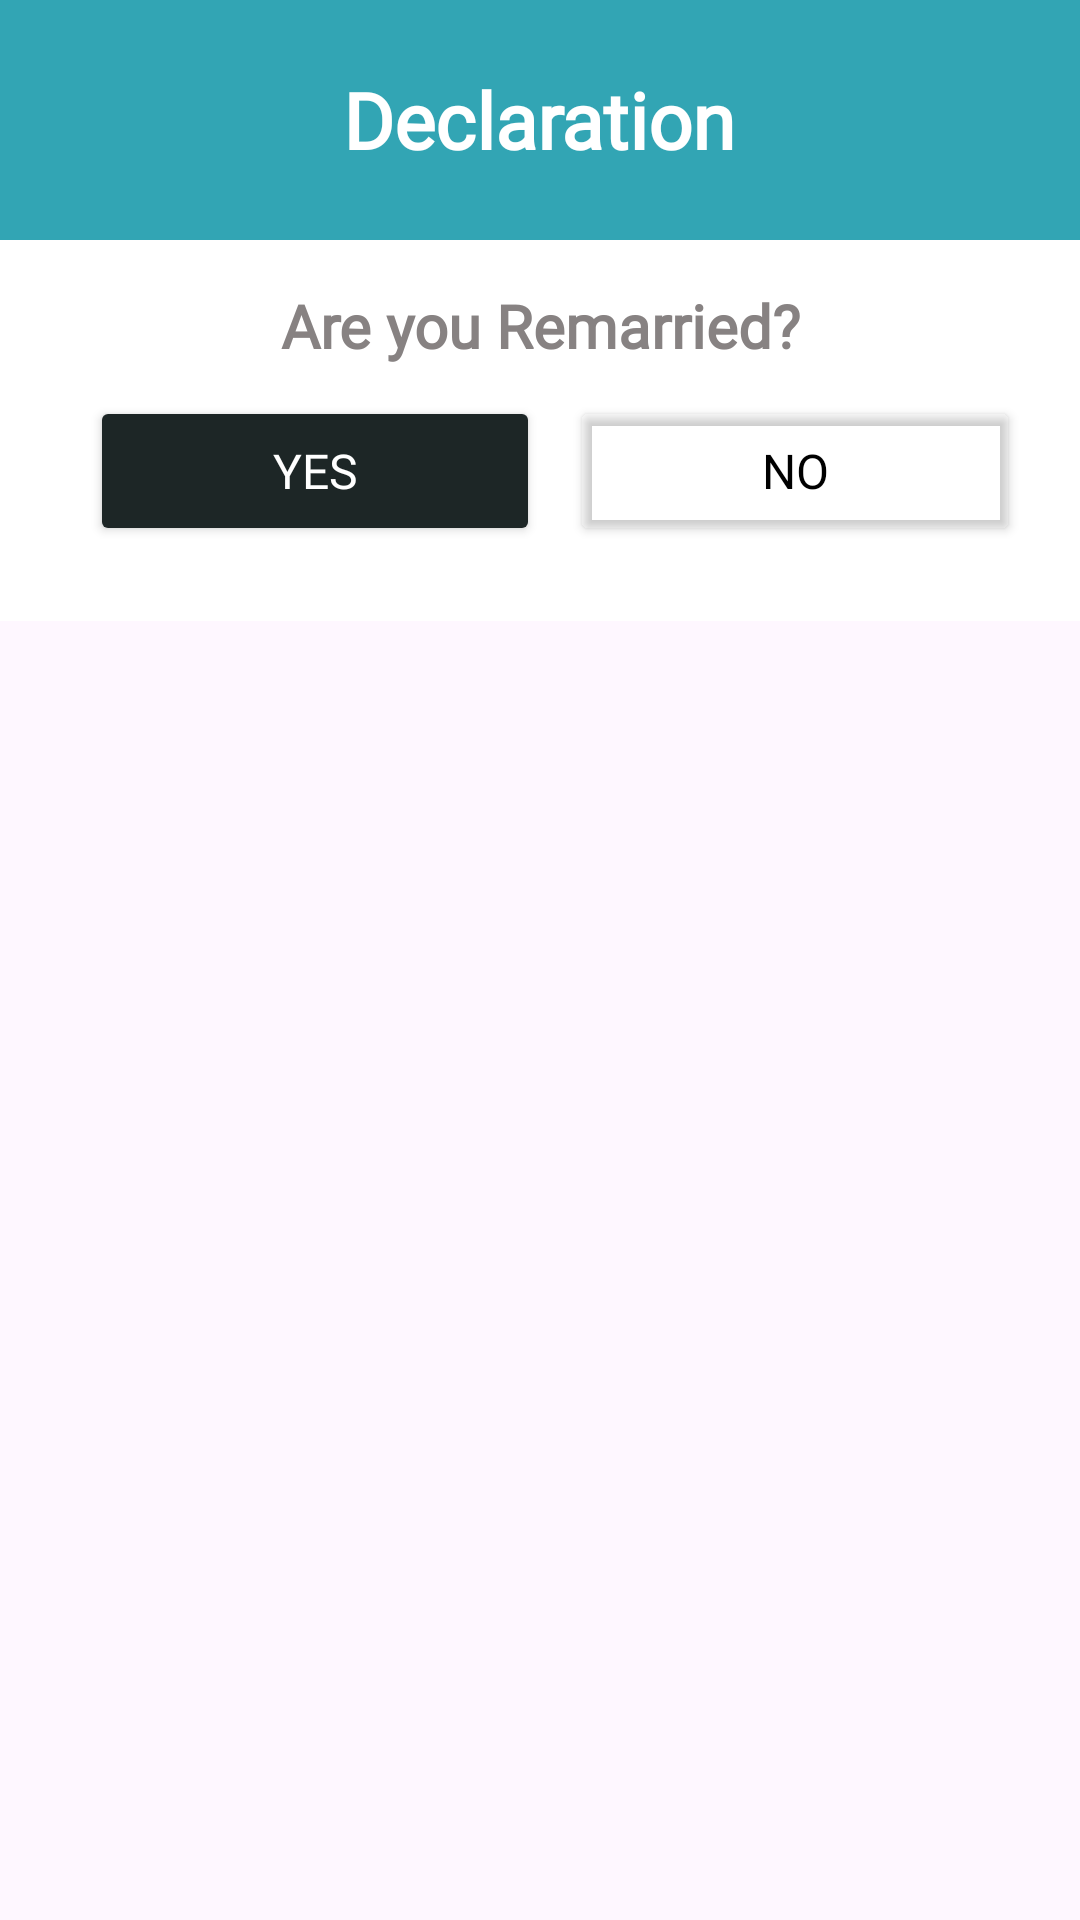

Here is an Android app screen rendered from its layout file. Give the layout XML and the strings, colors and styles it references.
<!-- AndroidManifest.xml: application theme Theme.eLifeCertify -->
<!-- res/layout/question_two_dialog.xml -->
<?xml version="1.0" encoding="utf-8"?>
<LinearLayout xmlns:android="http://schemas.android.com/apk/res/android"
    xmlns:app="http://schemas.android.com/apk/res-auto"
    android:orientation="vertical"
    android:layout_width="match_parent"
    android:layout_height="wrap_content">


    <RelativeLayout
        android:layout_width="match_parent"
        android:layout_height="80dp"
        android:background="@color/button_blue">

        <TextView
            android:layout_width="wrap_content"
            android:layout_height="wrap_content"
            android:layout_centerInParent="true"
            android:text="@string/declaration"
            android:fontFamily="@font/pt_sans_bold"
            android:textColor="@color/white"
            android:textSize="26sp"
            android:textStyle="bold" />
    </RelativeLayout>

    <LinearLayout
        android:layout_width="match_parent"
        android:layout_height="wrap_content"
        android:orientation="vertical"
        android:background="@color/white"
        android:padding="15dp">

        <TextView
            android:id="@+id/question_2"
            android:layout_width="wrap_content"
            android:layout_height="wrap_content"
            android:layout_gravity="center"
            android:fontFamily="@font/pontano_sans"
            android:textAlignment="center"
            android:textStyle="bold"
            android:textSize="20sp"
            android:textColor="@color/hint_color"
            android:text="@string/are_you_remarried"
            />

        <LinearLayout
            android:layout_width="match_parent"
            android:layout_height="wrap_content"
            android:layout_gravity="center_horizontal"
            android:gravity="center_horizontal"
            android:orientation="horizontal">

            <Button
                android:id="@+id/yes_ques2"
                android:layout_width="150dp"
                android:layout_height="50dp"
                android:layout_gravity="center"
                android:layout_marginStart="10dp"
                android:layout_marginTop="10dp"
                android:layout_marginBottom="10dp"
                android:backgroundTint="@color/button_black"
                android:fontFamily="@font/pt_sans_bold"
                android:text="@string/yes"
                android:textColor="@color/white"
                android:textSize="16sp"
                app:cornerRadius="20dp" />

            <Button
                android:id="@+id/no_ques2"
                android:layout_width="150dp"
                android:layout_height="50dp"
                android:layout_gravity="center"
                android:layout_marginStart="10dp"
                android:layout_marginTop="10dp"
                android:layout_marginBottom="10dp"
                android:backgroundTint="@android:color/transparent"
                android:fontFamily="@font/pt_sans_bold"
                android:text="@string/no"
                android:textColor="@color/black"
                android:textSize="16sp"
                app:cornerRadius="20dp"
                app:strokeColor="@color/black"
                app:strokeWidth="1dp" />

        </LinearLayout>


        <EditText
            android:id="@+id/place"
            android:layout_width="match_parent"
            android:layout_height="48dp"
            android:fontFamily="@font/pontano_sans"
            android:textColor="@color/black"
            android:layout_marginTop="12dp"
            android:inputType="text"
            android:textColorHint="@color/hint_color"
            android:hint="@string/place"
            android:maxLength="100"
            android:visibility="gone"/>


        <EditText
            android:id="@+id/date"
            android:layout_width="match_parent"
            android:layout_height="48dp"
            android:fontFamily="@font/pontano_sans"
            android:layout_marginTop="16dp"
            android:textColorHint="@color/hint_color"
            android:textColor="@color/black"
            android:hint="@string/date"
            android:drawableEnd="@drawable/joining_date_icon"
            android:visibility="gone"/>

        <LinearLayout
            android:layout_width="match_parent"
            android:layout_height="wrap_content"
            android:layout_gravity="center"
            android:orientation="horizontal">

        <Button
            android:id="@+id/submit_dialog"
            android:layout_width="150dp"
            android:layout_height="50dp"
            android:layout_gravity="center"
            android:fontFamily="@font/pt_sans_bold"
            android:layout_marginTop="10dp"
            android:layout_marginBottom="10dp"
            android:layout_marginStart="8dp"
            android:backgroundTint="@color/button_blue"
            android:text="@string/submit"
            android:textColor="@color/white"
            android:textSize="16sp"
            app:cornerRadius="20dp"
            android:visibility="gone"/>

            <Button
                android:id="@+id/cancel_dialog"
                android:layout_width="150dp"
                android:layout_height="50dp"
                android:layout_gravity="center"
                android:layout_marginTop="10dp"
                android:fontFamily="@font/pt_sans_bold"
                android:layout_marginBottom="10dp"
                android:layout_marginStart="8dp"
                android:backgroundTint="@color/button_blue"
                android:text="@string/cancel"
                android:textColor="@color/white"
                android:textSize="16sp"
                app:cornerRadius="20dp"
                android:visibility="gone"/>

        </LinearLayout>

    </LinearLayout>
</LinearLayout>
<!-- resources referenced by this layout -->
<resources>
  <color name="black">#FF000000</color>
  <color name="button_black">#1D2626</color>
  <color name="button_blue">#32A5B4</color>
  <color name="hint_color">#878282</color>
  <color name="white">#FFFFFFFF</color>
  <!-- drawable joining_date_icon: png bitmap (drawable, 633 bytes) -->
  <string name="are_you_remarried">Are you Remarried?</string>
  <string name="cancel">Cancel</string>
  <string name="date">Date</string>
  <string name="declaration">Declaration</string>
  <string name="no">No</string>
  <string name="place">Place</string>
  <string name="submit">Submit</string>
  <string name="yes">Yes</string>
  <style name="Theme.eLifeCertify" parent="Base.Theme.Project" />
  <style name="Base.Theme.Project" parent="Theme.Material3.DayNight.NoActionBar">
          
          <item name="android:statusBarColor">@android:color/transparent</item>
          <item name="android:windowDrawsSystemBarBackgrounds">true</item>
          <item name="android:windowTranslucentStatus">true</item>
          <item name="android:windowIsTranslucent">true</item>
  
          
          <item name="android:navigationBarColor">@android:color/transparent</item>
          <item name="android:windowTranslucentNavigation">true</item>
          
          
      </style>
</resources>
